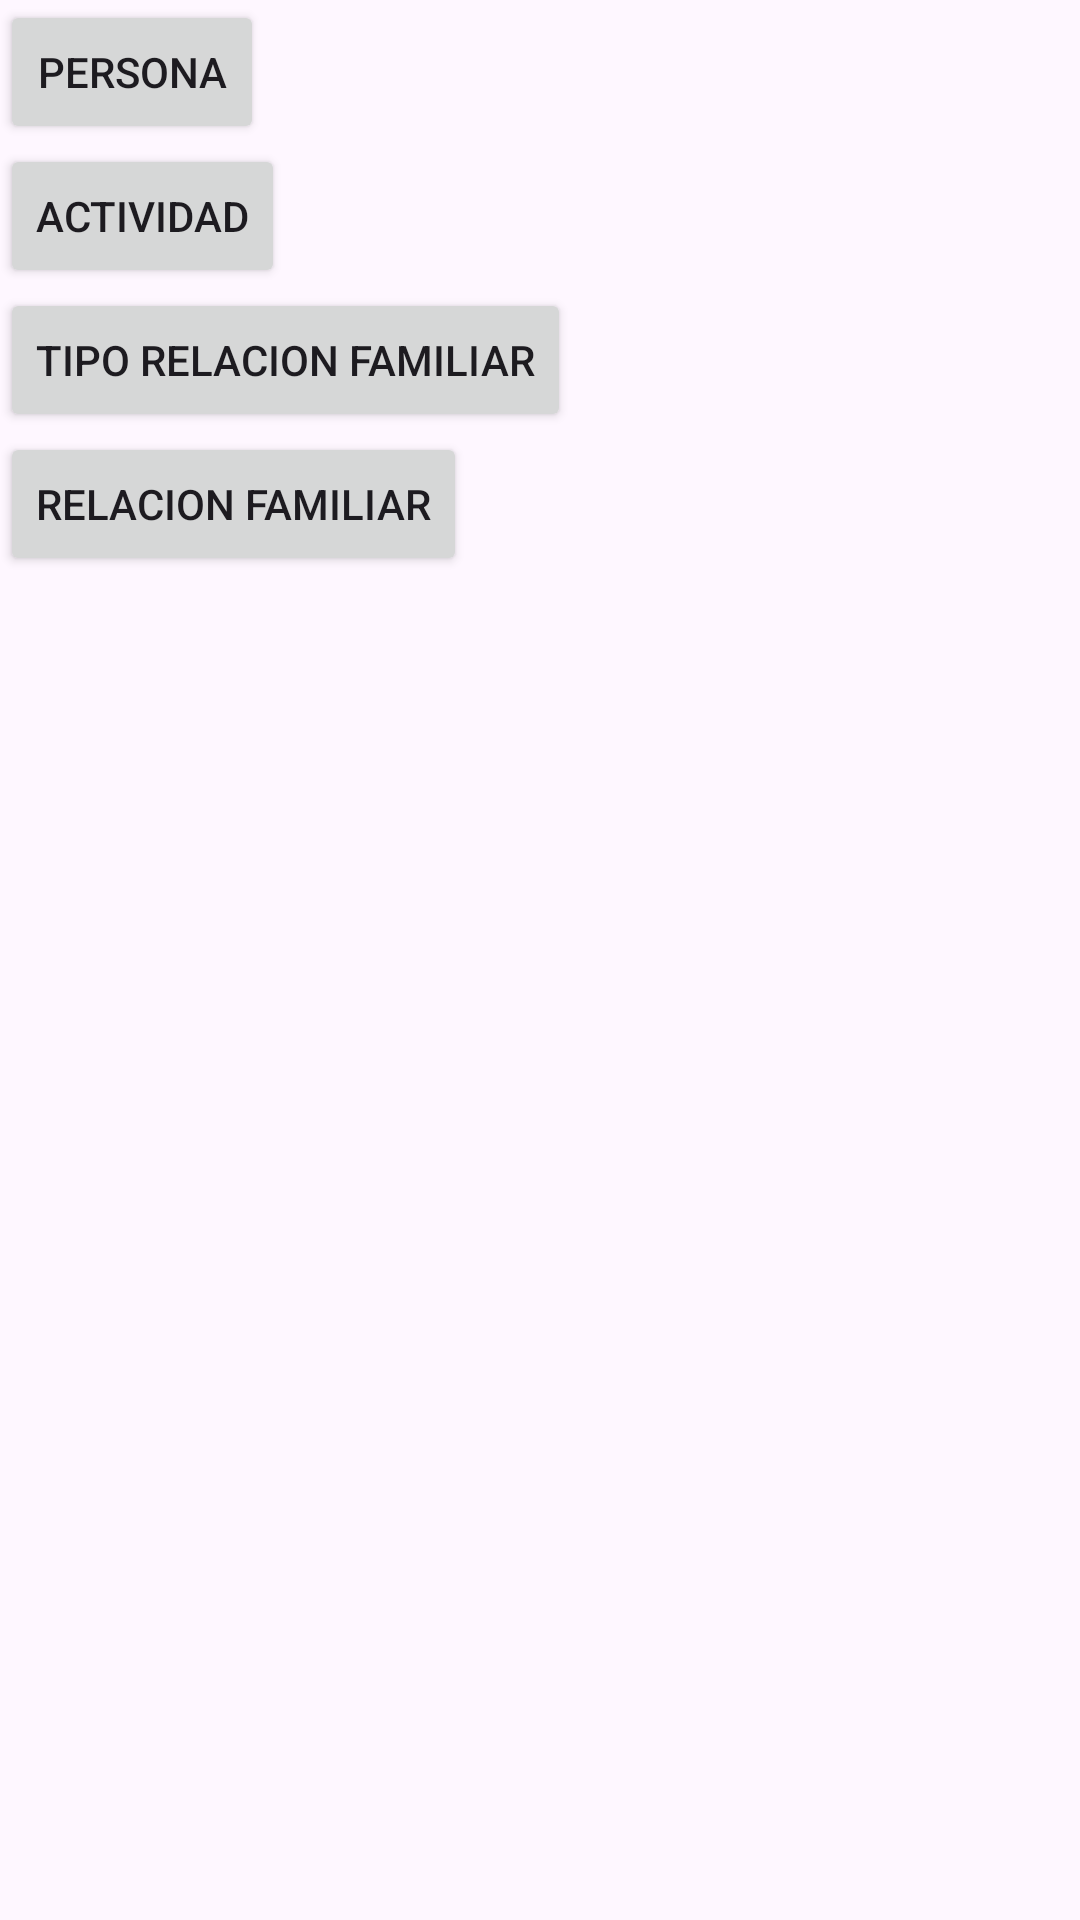

The Android layout XML behind this screen, and the referenced resources:
<!-- AndroidManifest.xml: application theme Theme.Church -->
<!-- res/layout/activity_main.xml -->
<?xml version="1.0" encoding="utf-8"?>
<LinearLayout xmlns:android="http://schemas.android.com/apk/res/android"
    xmlns:app="http://schemas.android.com/apk/res-auto"
    xmlns:tools="http://schemas.android.com/tools"
    android:layout_width="match_parent"
    android:layout_height="match_parent"
    android:orientation="vertical"
    tools:context=".MainActivity">

    <Button
        android:id="@+id/btnPersona"
        android:layout_width="wrap_content"
        android:layout_height="wrap_content"
        android:text="Persona"
        tools:layout_editor_absoluteX="74dp"
        tools:layout_editor_absoluteY="60dp" />

    <Button
        android:id="@+id/btnActividad"
        android:layout_width="wrap_content"
        android:layout_height="wrap_content"
        android:text="Actividad"
        tools:layout_editor_absoluteX="74dp"
        tools:layout_editor_absoluteY="60dp" />

    <Button
        android:id="@+id/btnTipoRelacionFamiliar"
        android:layout_width="wrap_content"
        android:layout_height="wrap_content"
        android:text="Tipo Relacion Familiar"
        tools:layout_editor_absoluteX="74dp"
        tools:layout_editor_absoluteY="60dp" />

    <Button
        android:id="@+id/btnRelacionFamiliar"
        android:layout_width="wrap_content"
        android:layout_height="wrap_content"
        android:text="Relacion Familiar"
        tools:layout_editor_absoluteX="74dp"
        tools:layout_editor_absoluteY="60dp" />

</LinearLayout>
<!-- resources referenced by this layout -->
<resources>
  <style name="Theme.Church" parent="Base.Theme.Church" />
  <style name="Base.Theme.Church" parent="Theme.Material3.DayNight.NoActionBar">
          
          
      </style>
</resources>
